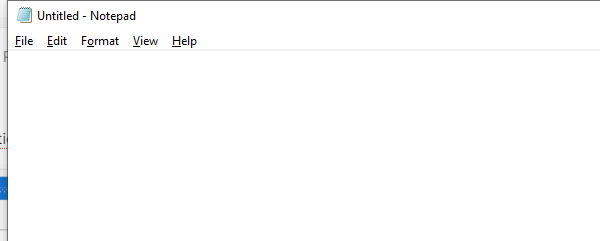
Workflow: FlowchartTest

Step 1: Open Application 'notepad.exe Untitled' on the element in window 'Untitled - Notepad' (notepad.exe)

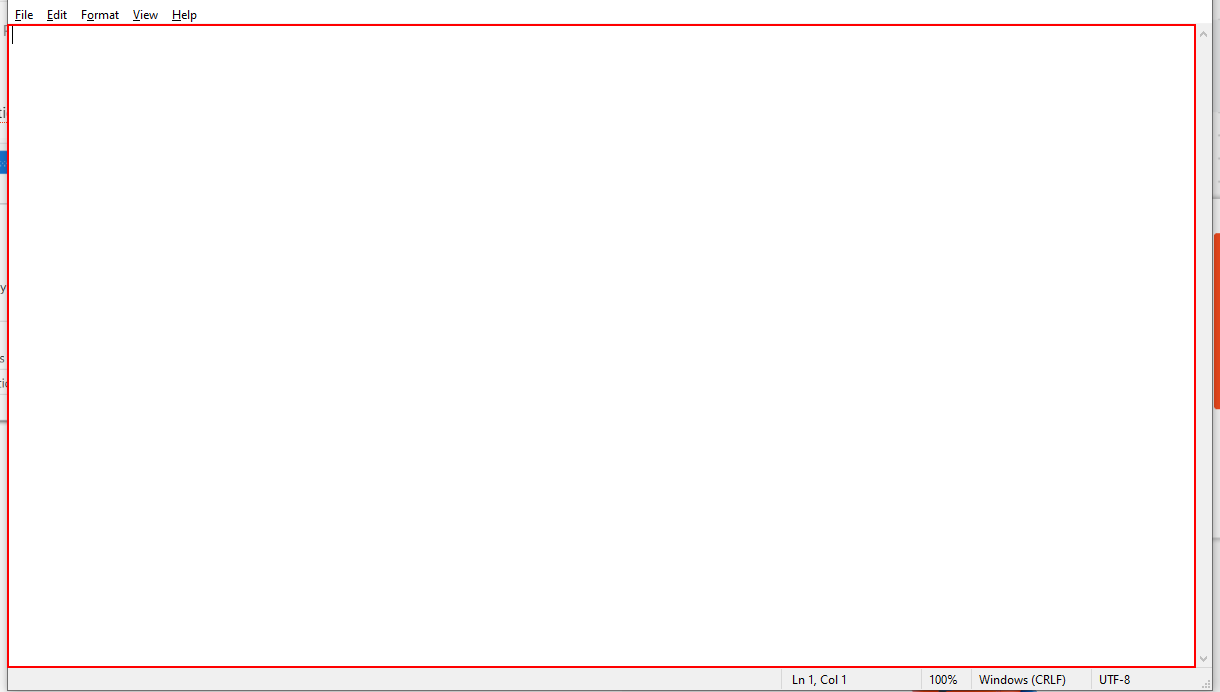
Step 2: type "UI Path Learning" into the editable text 'Text Editor'

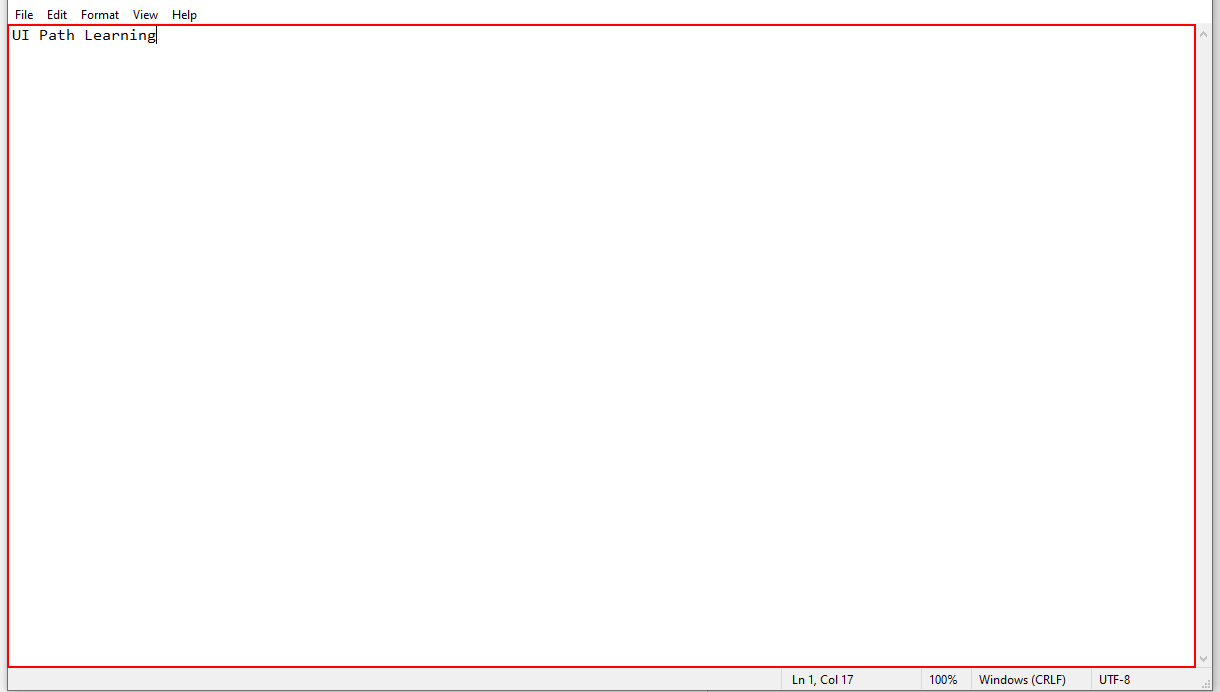
Step 3: type a value into the editable text 'Text Editor'

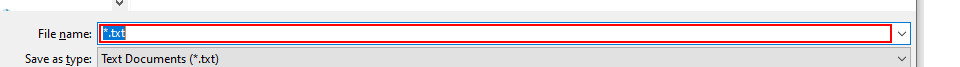
Step 4: type "myFirstRPA" into 'editable text' in window 'Save As' (notepad.exe)

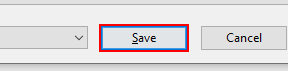
Step 5: click in window 'Save As' (notepad.exe)

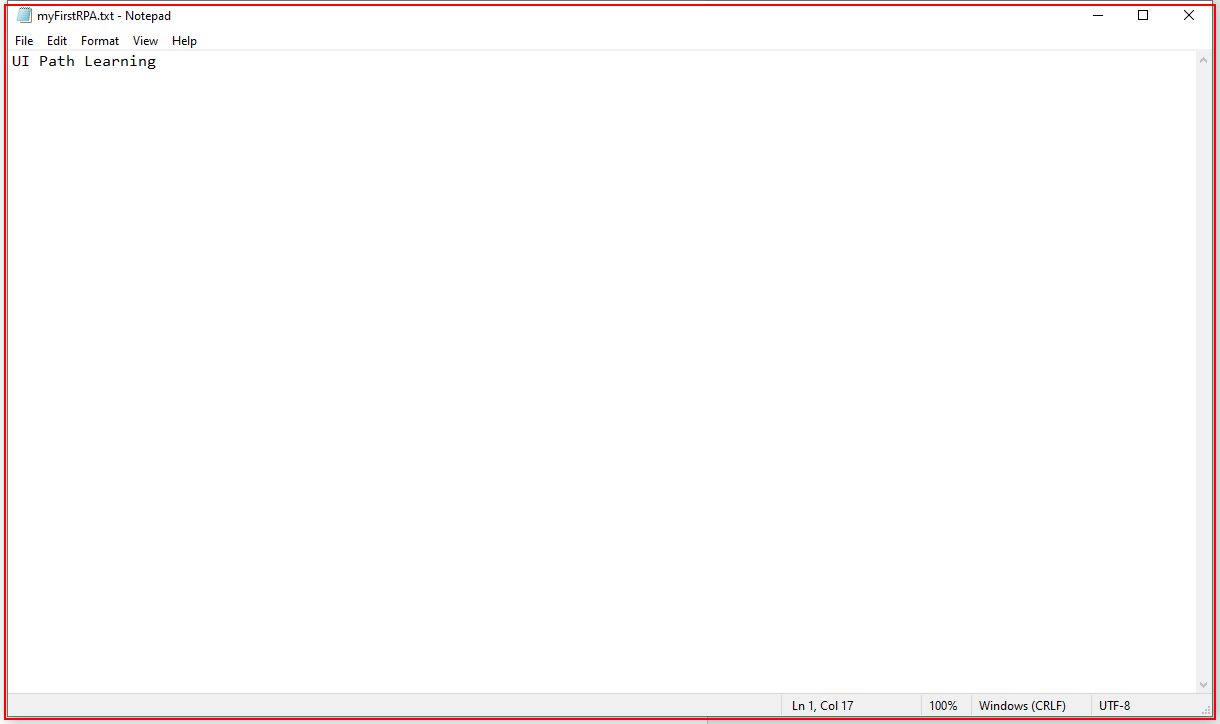
Step 6: Close Application 'notepad.exe myFirstRPA....'

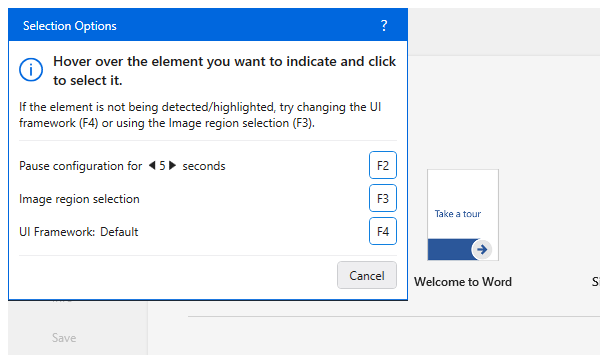
Step 7: Open Word Document on the element in window 'Word' (winword.exe)

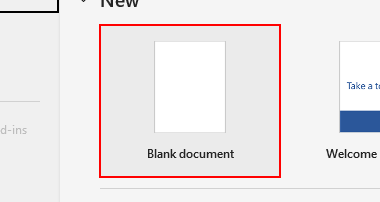
Step 8: click on the element 'Blank document'

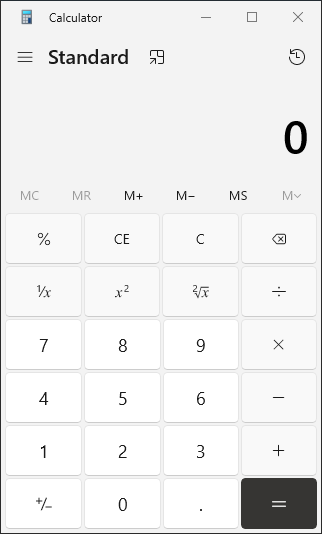
Step 9: Use Application: Calculator in window 'Calculator' (applicationframehost.exe)

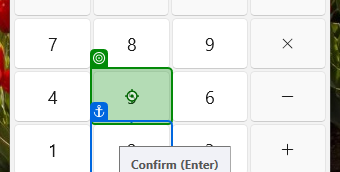
Step 10: click

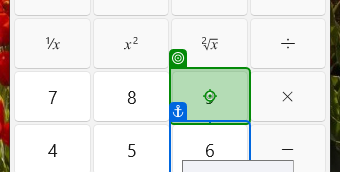
Step 11: click

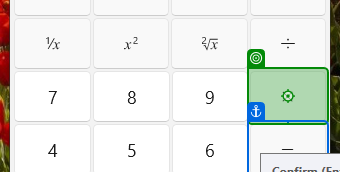
Step 12: click

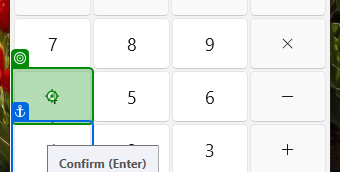
Step 13: click

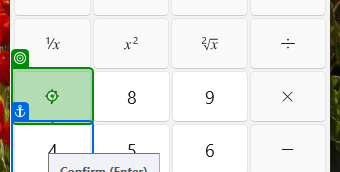
Step 14: click

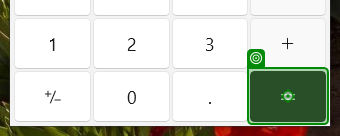
Step 15: click

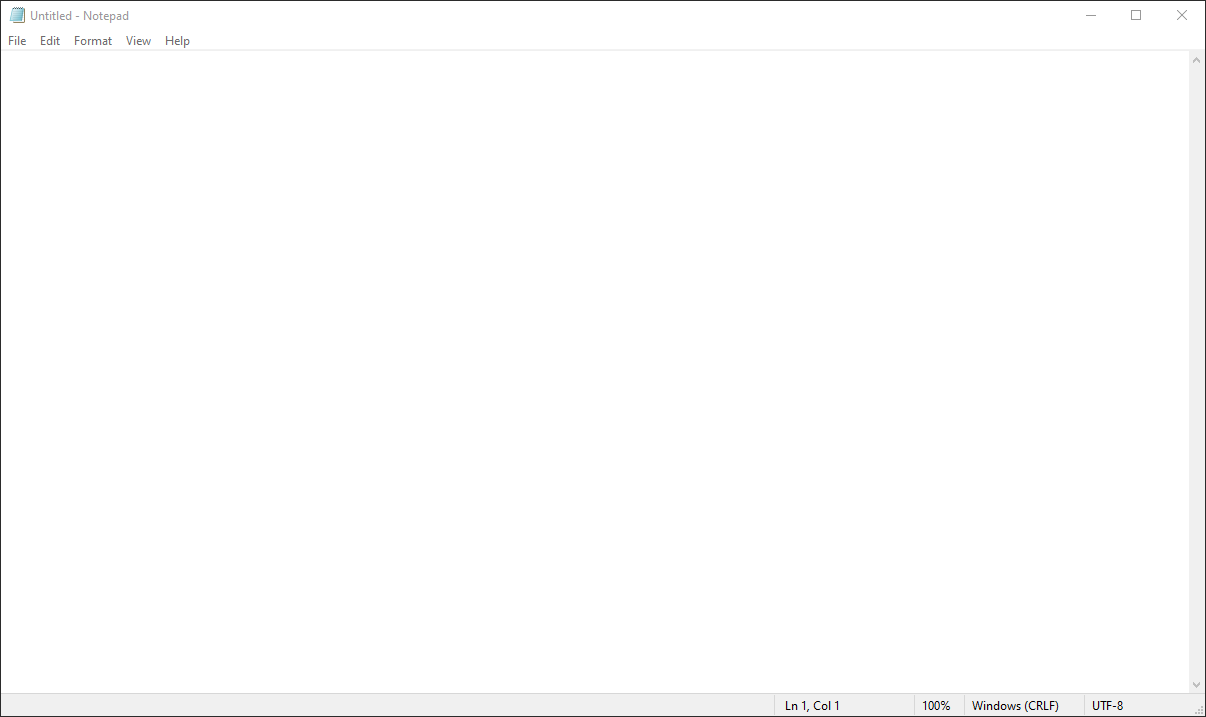
Step 16: Use Application: Untitled - Notepad on the element in window 'Untitled - Notepad' (notepad.exe)

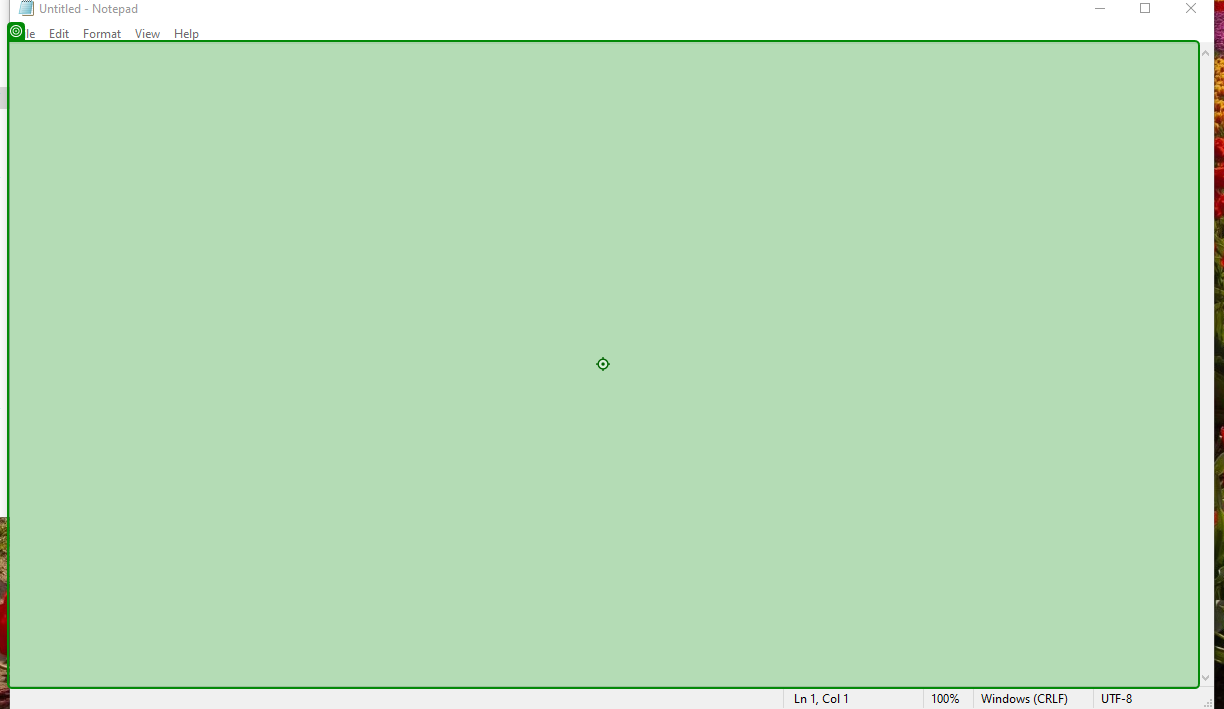
Step 17: type "This is test text" into 'editable text'

Step 18: click on 'Format' (no picture)

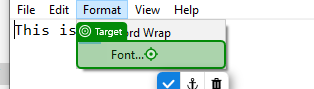
Step 19: click on 'Font...'

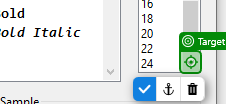
Step 20: click on 'Line down'

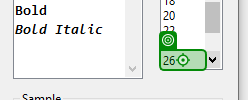
Step 21: click

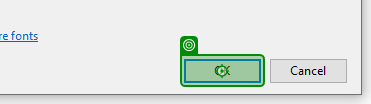
Step 22: click on 'unchecked'

Step 23: click on 'Format' (no picture) (repeated 2 times)

Step 25: click on 'Font...' (same screen as step 19)

Step 26: click on 'Line up' (no picture) (repeated 5 times)

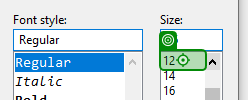
Step 31: click

Step 32: click on 'unchecked' (same screen as step 22)